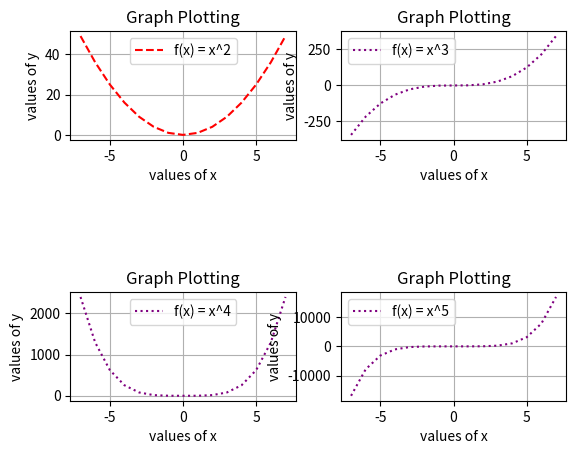

Here is the Python script that generated this plot:
import numpy as np
import matplotlib.pyplot as plt

x = np.array([-7, -6, -5, -4, -3, -2, -1, 0, 1, 2, 3, 4, 5, 6, 7])

plt.subplot(3, 2, 1)
plt.plot(x, x**2, color="RED", linestyle="dashed", label="f(x) = x^2")
plt.xlabel('values of x')
plt.ylabel('values of y')
plt.title('Graph Plotting')
plt.grid()
plt.legend()

plt.subplot(3, 2, 2)
plt.plot(x, x**3, color="PURPLE", linestyle="dotted", label="f(x) = x^3")
plt.xlabel('values of x')
plt.ylabel('values of y')
plt.title('Graph Plotting')
plt.grid()
plt.legend()


plt.subplot(3, 2, 5)
plt.plot(x, x**4, color="PURPLE", linestyle="dotted", label="f(x) = x^4")
plt.xlabel('values of x')
plt.ylabel('values of y')
plt.title('Graph Plotting')
plt.grid()
plt.legend()


plt.subplot(3, 2, 6)
plt.plot(x, x**5, color="PURPLE", linestyle="dotted", label="f(x) = x^5")
plt.xlabel('values of x')
plt.ylabel('values of y')
plt.title('Graph Plotting')
plt.grid()
plt.legend()

plt.show()
